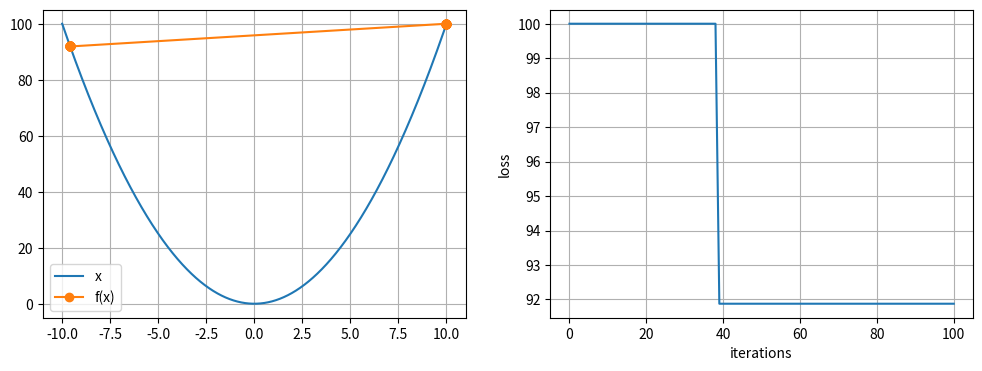
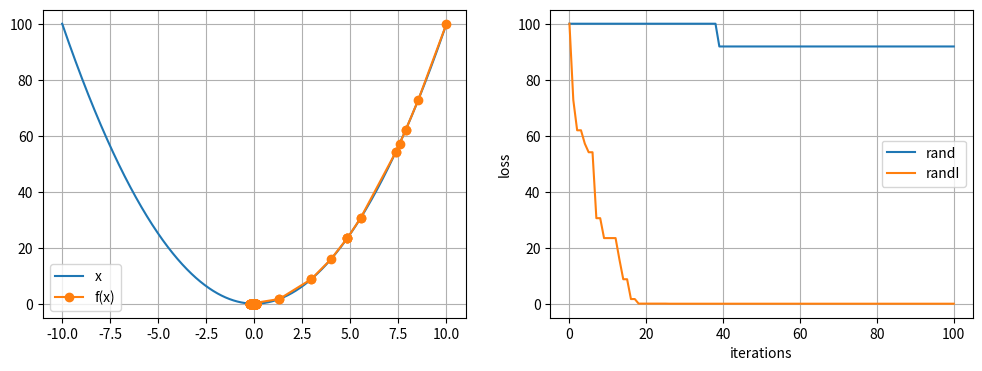
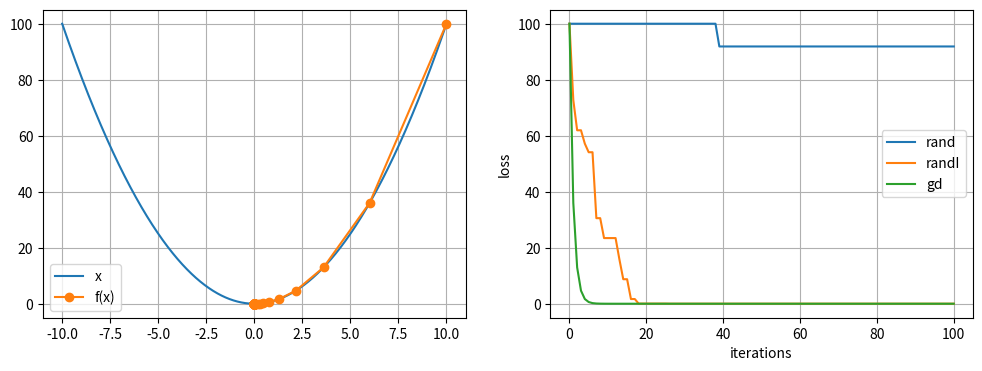
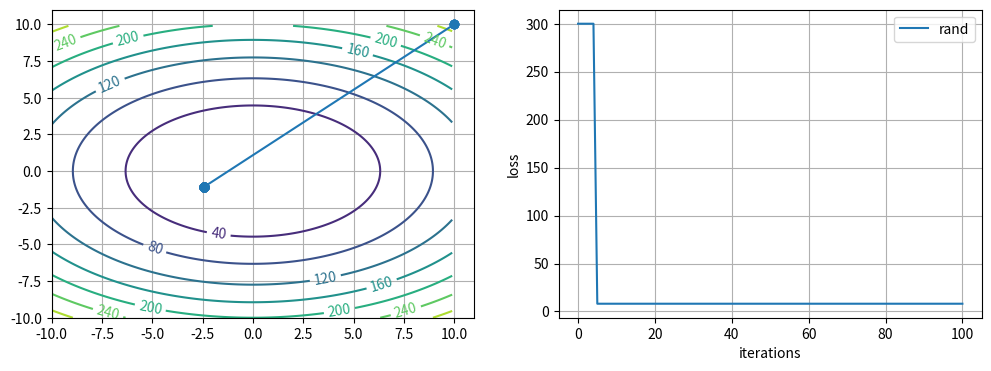
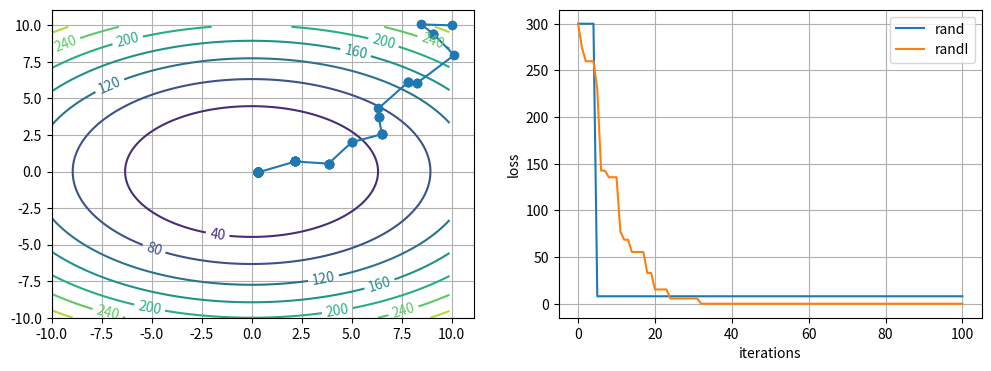
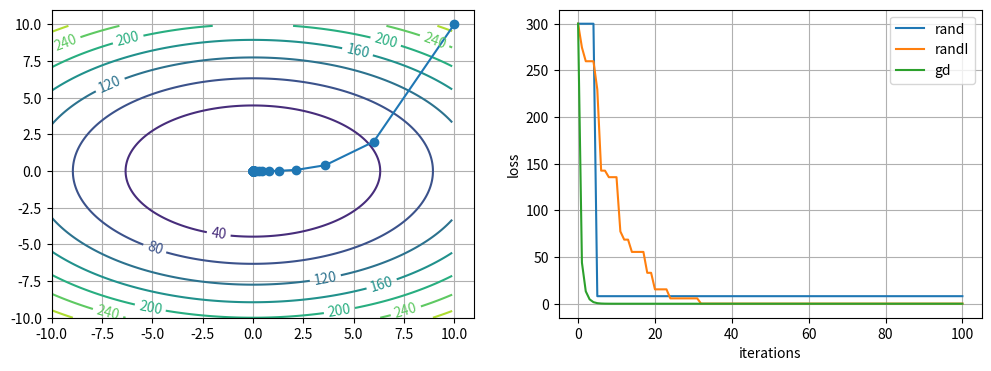

Source code (Python) for these figures, in order:
%matplotlib inline
import matplotlib.pyplot as plt
import numpy as np
import math

def show_trace(res):
    n = max(abs(min(res)), abs(max(res)))
    f_line = np.arange(-n, n, 0.01)
    plt.plot(f_line, [f(x) for x in f_line], label="x")
    plt.plot(res, [f(x) for x in res], '-o', label="f(x)")
    plt.legend()
             

def f(x):     return x**2  # objective function
def gradf(x): return 2 * x # its derivative

#c = 0.15 * math.pi
#def f(x):     return x*math.cos(c * x)
#def gradf(x): return math.cos(c * x) - c * x * math.sin(c * x)

#simple random search

def rand(x0, x_low, x_high, steps):    
    x = x0
    best = f(x0)
    results = [x]
    results_error = [best]
    for i in range(steps):
        x_n = np.random.uniform(x_low, x_high)                
        if f(x_n) < best:
            x = x_n
            best = f(x_n)
        results.append(x)
        results_error.append(best)
    print ('x:    ' ,x)
    print ('f(x): ', f(x))    
    return results, results_error
    
steps = 100
res_rand = rand(10, -1000, 1000, steps)
#show_trace(res_rand[0])

plt.figure(figsize=[12, 4]);
plt.subplot(1,2,1)
show_trace(res_rand[0])
plt.grid()
plt.subplot(1,2,2)
plt.plot (range(steps+1), res_rand[1])
plt.grid()
plt.xlabel("iterations"), plt.ylabel ("loss");

#random search (incrementell)
def rand2(x0, r, steps):    
    x = x0
    best = f(x0)
    results = [x]
    results_error = [best]
    for i in range(steps):
        x_n = x + np.random.uniform(-r, r)        
        if f(x_n) < best:
            x = x_n
            best = f(x_n)
        results.append(x)
        results_error.append(best)
    print ('x:    ' ,x)
    print ('f(x): ', f(x))    
    return results, results_error

res_rand2 = rand2(10, 2, steps)

plt.figure(figsize=[12, 4]);
plt.subplot(1,2,1)
show_trace(res_rand2[0])
plt.grid()
plt.subplot(1,2,2)
plt.plot (range(steps+1), res_rand[1], label="rand")
plt.plot (range(steps+1), res_rand2[1], label="randI")
plt.legend()
plt.grid()
plt.xlabel("iterations"), plt.ylabel ("loss");


#gradient descent

def gd(x0, eta, steps):
    x = x0
    results = [x]
    results_error = [f(x)]
    for i in range(steps):
        x = x - eta * gradf(x)
        results.append(x)
        results_error.append(f(x))
    print('x:    ', x)
    print('f(x): ', f(x))
    return results, results_error

res_gd = gd(10, 0.2, steps)

plt.figure(figsize=[12, 4]);
plt.subplot(1,2,1)
show_trace(res_gd[0])
plt.grid()
plt.subplot(1,2,2)
plt.plot (range(steps+1), res_rand[1], label="rand")
plt.plot (range(steps+1), res_rand2[1], label="randI")
plt.plot (range(steps+1), res_gd[1], label="gd")
plt.legend()
plt.grid()
plt.xlabel("iterations"), plt.ylabel ("loss");

# %matplotlib inline
import matplotlib.pyplot as plt
import numpy as np
import math

def show_trace2d(res):
    n = 10
    x_line = np.arange(-n, n, 0.1)
    y_line = np.arange(-n, n, 0.1)
    X, Y = np.meshgrid(x_line, y_line)
    F = f(X,Y)
    cp = plt.contour(X,Y,F)
    plt.clabel(cp, inline=True, fontsize=10)
    plt.plot([i[0] for i in res], [i[1] for i in res], '-o')

def f(x,y):     return x**2 + 2*y**2
def gradf_x(x,y): return 2*x
def gradf_y(x,y): return 4*y

def rand_2d(x0, y0, x_low, x_high, y_low, y_high, steps):    
    x = x0
    y = y0
    best = f(x0,y0)
    results = [(x,y)]
    results_error = [best]
    for i in range(steps):
        x_n = np.random.uniform(x_low, x_high)
        y_n = np.random.uniform(y_low, y_high)
        if f(x_n,y_n) < best:
            x = x_n
            y = y_n
            best = f(x_n,y_n)
        results.append((x,y))
        results_error.append(best)
    print ('x:      ' ,x)
    print ('y:      ', y)
    print ('f(x,y): ', f(x,y))    
    return results, results_error

def rand2(x0, y0, r, steps):    
    x = x0
    y = y0
    best = f(x0,y0)
    results = [(x,y)]
    results_error = [best]
    for i in range(steps):
        x_n = x + np.random.uniform(-r, r)
        y_n = y + np.random.uniform(-r, r)
        if f(x_n,y_n) < best:
            x = x_n
            y = y_n
            best = f(x_n, y_n)
        results.append((x,y))
        results_error.append(best)
    print ('x:      ' ,x)
    print ('y:      ', y)
    print ('f(x,y): ', f(x,y))    
    return results, results_error

def gd_2d(x0, y0, eta, steps):
    x = x0
    y = y0
    results = [(x,y)]
    results_error = [f(x,y)]
    for i in range(steps):
        x -= eta * gradf_x(x,y)
        y -= eta * gradf_y(x,y)
        results.append((x,y))
        results_error.append(f(x,y))
    print('x:      ', x)
    print('y:      ', y)
    print('f(x,y): ', f(x,y))
    return results, results_error


steps= 100                       
res_rand = rand_2d(10,10, -100, 100, -100, 10, steps)                       

plt.figure(figsize=[12, 4]);
plt.subplot(1,2,1)
show_trace2d(res_rand[0])
plt.grid()
plt.subplot(1,2,2)
plt.plot (range(steps+1), res_rand[1], label="rand")
plt.legend()
plt.grid()
plt.xlabel("iterations"), plt.ylabel ("loss");                       
                       
res_rand2 = rand2(10, 10, 2, steps)

plt.figure(figsize=[12, 4]);
plt.subplot(1,2,1)
show_trace2d(res_rand2[0])
plt.grid()
plt.subplot(1,2,2)
plt.plot (range(steps+1), res_rand[1], label="rand")
plt.plot (range(steps+1), res_rand2[1], label='randI')
plt.legend()
plt.grid()
plt.xlabel("iterations"), plt.ylabel ("loss");

res_gd = gd_2d(10, 10, 0.2, steps)

plt.figure(figsize=[12, 4]);
plt.subplot(1,2,1)
show_trace2d(res_gd[0])
plt.grid()
plt.subplot(1,2,2)
plt.plot (range(steps+1), res_rand[1], label="rand")
plt.plot (range(steps+1), res_rand2[1], label='randI')
plt.plot (range(steps+1), res_gd[1], label='gd')
plt.legend()
plt.grid()
plt.xlabel("iterations"), plt.ylabel ("loss");